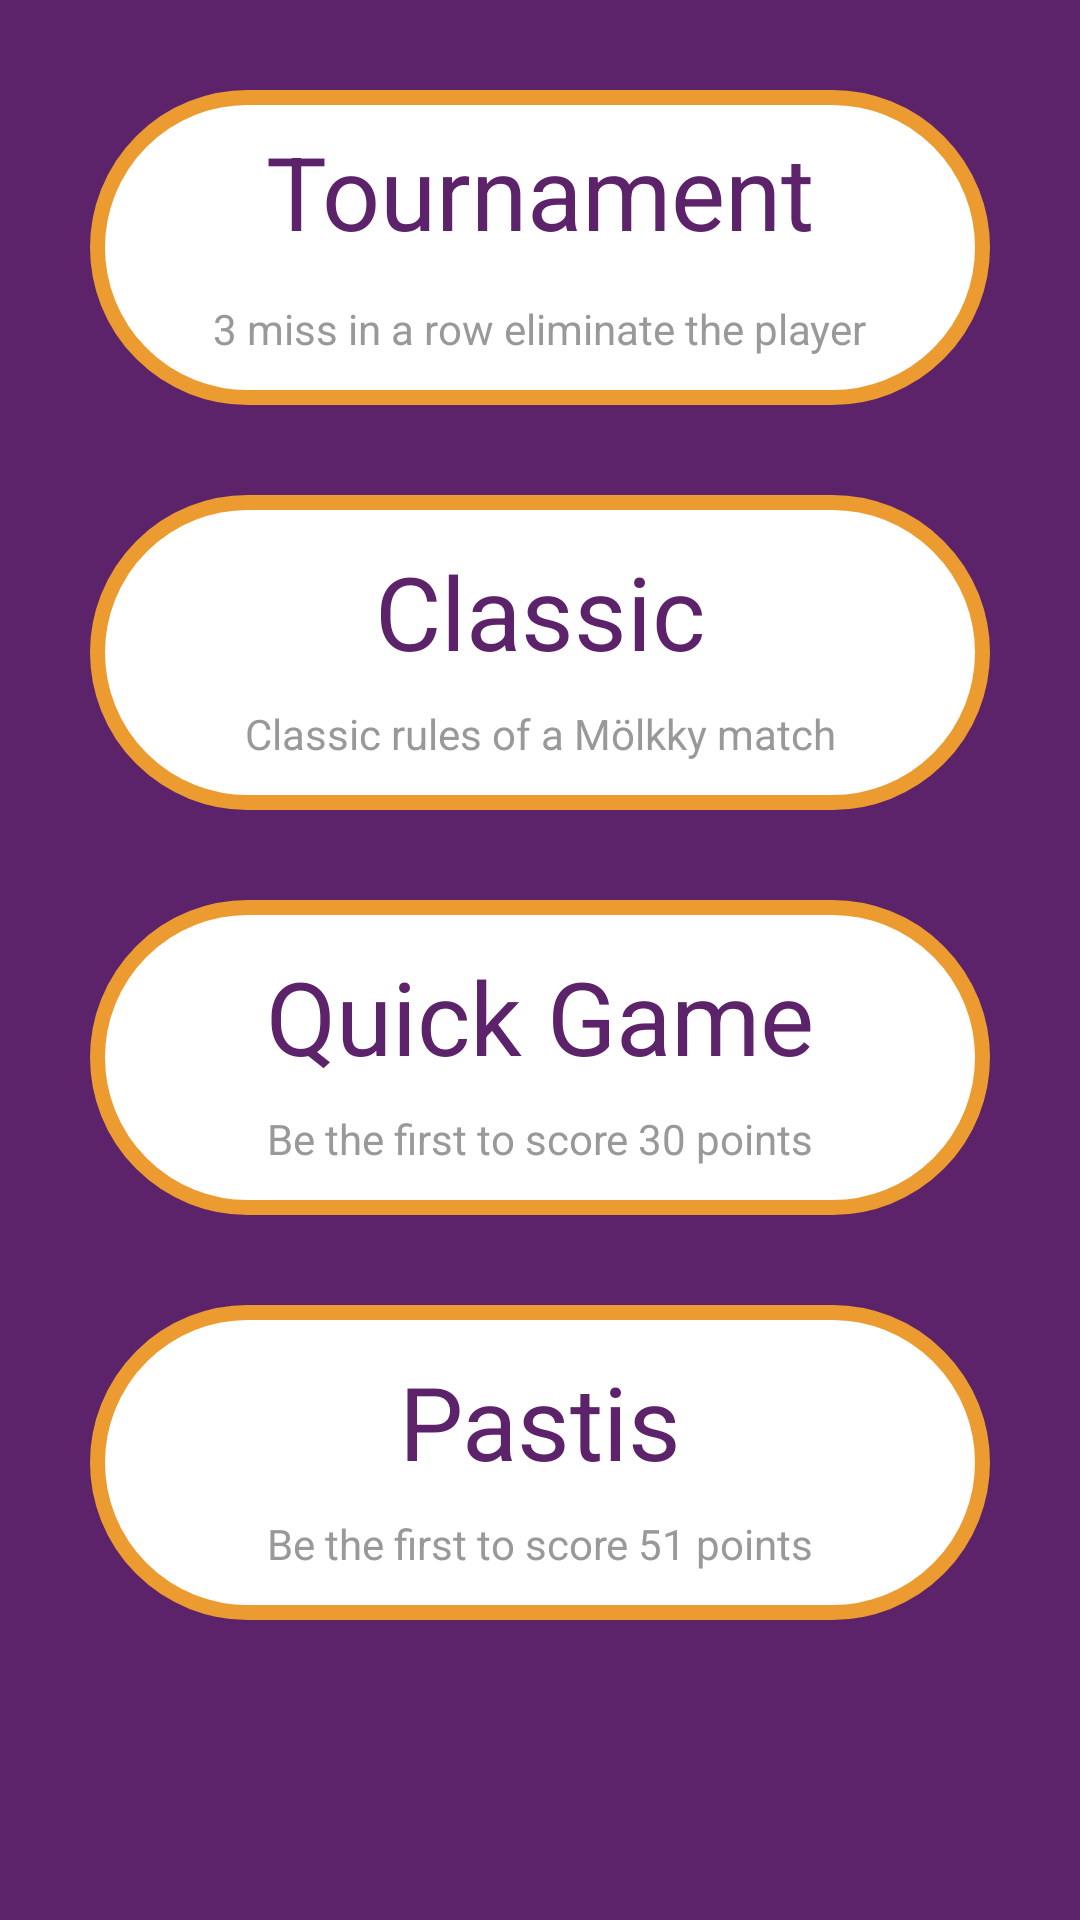

Write the Android layout XML for this screen, with the resource values it uses.
<!-- AndroidManifest.xml: application theme Theme.Mölkky -->
<!-- res/layout/fragment_choose_type_game.xml -->
<?xml version="1.0" encoding="utf-8"?>
<androidx.constraintlayout.widget.ConstraintLayout xmlns:android="http://schemas.android.com/apk/res/android"
    xmlns:app="http://schemas.android.com/apk/res-auto"
    xmlns:tools="http://schemas.android.com/tools"
    android:layout_width="match_parent"
    android:layout_height="match_parent"
    tools:context=".ui.chooseGame.chooseTypeGame">


    <ScrollView
        android:layout_width="match_parent"
        android:layout_height="match_parent"
        android:background="@color/purple_molkky"
        app:layout_constraintBottom_toBottomOf="parent"
        app:layout_constraintEnd_toEndOf="parent"
        app:layout_constraintStart_toStartOf="parent"
        app:layout_constraintTop_toTopOf="parent">

        <LinearLayout
            android:layout_width="match_parent"
            android:layout_height="wrap_content"
            android:orientation="vertical">

            <androidx.constraintlayout.widget.ConstraintLayout
                android:layout_width="match_parent"
                android:layout_height="30dp">

            </androidx.constraintlayout.widget.ConstraintLayout>

            <androidx.constraintlayout.widget.ConstraintLayout
                android:layout_width="match_parent"
                android:layout_height="match_parent">

                <androidx.constraintlayout.widget.ConstraintLayout
                    android:id="@+id/tournamentButton"
                    android:layout_width="300dp"
                    android:layout_height="105dp"
                    android:background="@drawable/selecttypegameroundedcorner"
                    app:layout_constraintBottom_toBottomOf="parent"
                    app:layout_constraintEnd_toEndOf="parent"
                    app:layout_constraintStart_toStartOf="parent"
                    app:layout_constraintTop_toTopOf="parent">

                    <TextView
                        android:id="@+id/textView"
                        android:layout_width="wrap_content"
                        android:layout_height="wrap_content"
                        android:text="@string/tournament"
                        android:textColor="@color/purple_molkky"
                        android:textSize="34sp"
                        app:layout_constraintBottom_toBottomOf="parent"
                        app:layout_constraintEnd_toEndOf="parent"
                        app:layout_constraintStart_toStartOf="parent"
                        app:layout_constraintTop_toTopOf="parent"
                        app:layout_constraintVertical_bias="0.186" />

                    <TextView
                        android:id="@+id/textView5"
                        android:layout_width="wrap_content"
                        android:layout_height="wrap_content"
                        android:text="@string/tournament_rules"
                        android:textColor="@color/light_grey"
                        app:layout_constraintBottom_toBottomOf="parent"
                        app:layout_constraintEnd_toEndOf="parent"
                        app:layout_constraintStart_toStartOf="parent"
                        app:layout_constraintTop_toTopOf="parent"
                        app:layout_constraintVertical_bias="0.813" />

                </androidx.constraintlayout.widget.ConstraintLayout>
            </androidx.constraintlayout.widget.ConstraintLayout>

            <androidx.constraintlayout.widget.ConstraintLayout
                android:layout_width="match_parent"
                android:layout_height="30dp">

            </androidx.constraintlayout.widget.ConstraintLayout>

            <androidx.constraintlayout.widget.ConstraintLayout
                android:layout_width="match_parent"
                android:layout_height="match_parent">

                <androidx.constraintlayout.widget.ConstraintLayout
                    android:id="@+id/classicButton"
                    android:layout_width="300dp"
                    android:layout_height="105dp"
                    android:background="@drawable/selecttypegameroundedcorner"
                    app:layout_constraintBottom_toBottomOf="parent"
                    app:layout_constraintEnd_toEndOf="parent"
                    app:layout_constraintStart_toStartOf="parent"
                    app:layout_constraintTop_toTopOf="parent">

                    <TextView
                        android:id="@+id/textView2"
                        android:layout_width="wrap_content"
                        android:layout_height="wrap_content"
                        android:text="@string/classical"
                        android:textColor="@color/purple_molkky"
                        android:textSize="34sp"
                        app:layout_constraintBottom_toBottomOf="parent"
                        app:layout_constraintEnd_toEndOf="parent"
                        app:layout_constraintStart_toStartOf="parent"
                        app:layout_constraintTop_toTopOf="parent"
                        app:layout_constraintVertical_bias="0.266" />

                    <TextView
                        android:id="@+id/textView6"
                        android:layout_width="wrap_content"
                        android:layout_height="wrap_content"
                        android:text="@string/classical_rules"
                        android:textColor="@color/light_grey"
                        app:layout_constraintBottom_toBottomOf="parent"
                        app:layout_constraintEnd_toEndOf="parent"
                        app:layout_constraintStart_toStartOf="parent"
                        app:layout_constraintTop_toTopOf="parent"
                        app:layout_constraintVertical_bias="0.813" />

                </androidx.constraintlayout.widget.ConstraintLayout>
            </androidx.constraintlayout.widget.ConstraintLayout>

            <androidx.constraintlayout.widget.ConstraintLayout
                android:layout_width="match_parent"
                android:layout_height="30dp">

            </androidx.constraintlayout.widget.ConstraintLayout>

            <androidx.constraintlayout.widget.ConstraintLayout
                android:layout_width="match_parent"
                android:layout_height="match_parent">

                <androidx.constraintlayout.widget.ConstraintLayout
                    android:id="@+id/quickGameButton"
                    android:layout_width="300dp"
                    android:layout_height="105dp"
                    android:background="@drawable/selecttypegameroundedcorner"
                    app:layout_constraintBottom_toBottomOf="parent"
                    app:layout_constraintEnd_toEndOf="parent"
                    app:layout_constraintStart_toStartOf="parent"
                    app:layout_constraintTop_toTopOf="parent">

                    <TextView
                        android:id="@+id/textView3"
                        android:layout_width="wrap_content"
                        android:layout_height="wrap_content"
                        android:text="@string/quickGame"
                        android:textColor="@color/purple_molkky"
                        android:textSize="34sp"
                        app:layout_constraintBottom_toBottomOf="parent"
                        app:layout_constraintEnd_toEndOf="parent"
                        app:layout_constraintStart_toStartOf="parent"
                        app:layout_constraintTop_toTopOf="parent"
                        app:layout_constraintVertical_bias="0.266" />

                    <TextView
                        android:id="@+id/textView7"
                        android:layout_width="wrap_content"
                        android:layout_height="wrap_content"
                        android:text="@string/quickGame_rules"
                        android:textColor="@color/light_grey"
                        app:layout_constraintBottom_toBottomOf="parent"
                        app:layout_constraintEnd_toEndOf="parent"
                        app:layout_constraintStart_toStartOf="parent"
                        app:layout_constraintTop_toTopOf="parent"
                        app:layout_constraintVertical_bias="0.813" />

                </androidx.constraintlayout.widget.ConstraintLayout>
            </androidx.constraintlayout.widget.ConstraintLayout>

            <androidx.constraintlayout.widget.ConstraintLayout
                android:layout_width="match_parent"
                android:layout_height="30dp">

            </androidx.constraintlayout.widget.ConstraintLayout>

            <androidx.constraintlayout.widget.ConstraintLayout
                android:layout_width="match_parent"
                android:layout_height="match_parent">

                <androidx.constraintlayout.widget.ConstraintLayout
                    android:id="@+id/pastisButton"
                    android:layout_width="300dp"
                    android:layout_height="105dp"
                    android:background="@drawable/selecttypegameroundedcorner"
                    app:layout_constraintBottom_toBottomOf="parent"
                    app:layout_constraintEnd_toEndOf="parent"
                    app:layout_constraintStart_toStartOf="parent"
                    app:layout_constraintTop_toTopOf="parent">

                    <TextView
                        android:id="@+id/textView4"
                        android:layout_width="wrap_content"
                        android:layout_height="wrap_content"
                        android:text="@string/pastis"
                        android:textColor="@color/purple_molkky"
                        android:textSize="34sp"
                        app:layout_constraintBottom_toBottomOf="parent"
                        app:layout_constraintEnd_toEndOf="parent"
                        app:layout_constraintStart_toStartOf="parent"
                        app:layout_constraintTop_toTopOf="parent"
                        app:layout_constraintVertical_bias="0.266" />

                    <TextView
                        android:id="@+id/textView8"
                        android:layout_width="wrap_content"
                        android:layout_height="wrap_content"
                        android:text="@string/pastis_rules"
                        android:textColor="@color/light_grey"
                        app:layout_constraintBottom_toBottomOf="parent"
                        app:layout_constraintEnd_toEndOf="parent"
                        app:layout_constraintStart_toStartOf="parent"
                        app:layout_constraintTop_toTopOf="parent"
                        app:layout_constraintVertical_bias="0.813" />
                </androidx.constraintlayout.widget.ConstraintLayout>
            </androidx.constraintlayout.widget.ConstraintLayout>

        </LinearLayout>
    </ScrollView>

</androidx.constraintlayout.widget.ConstraintLayout>
<!-- resources referenced by this layout -->
<resources>
  <color name="light_grey">#999999</color>
  <color name="purple_molkky">#5c236a</color>
  <!-- drawable selecttypegameroundedcorner (drawable) -->
  <?xml version="1.0" encoding="utf-8"?>
  <shape xmlns:android="http://schemas.android.com/apk/res/android">
      <solid android:color="@color/white"/>
      <corners android:radius="100dp" />
  
      <stroke
          android:width="5dp"
          android:color="@color/orange"
          />
  </shape>
  <string name="classical">Classic</string>
  <string name="classical_rules">Classic rules of a Mölkky match</string>
  <string name="pastis">Pastis</string>
  <string name="pastis_rules">Be the first to score 51 points</string>
  <string name="quickGame">Quick Game</string>
  <string name="quickGame_rules">Be the first to score 30 points</string>
  <string name="tournament">Tournament</string>
  <string name="tournament_rules">3 miss in a row eliminate the player</string>
  <style name="Theme.Mölkky" parent="Theme.MaterialComponents.DayNight.DarkActionBar">
          
          <item name="colorPrimary">@color/purple_500</item>
          <item name="colorPrimaryVariant">@color/purple_700</item>
          <item name="colorOnPrimary">@color/white</item>
          
          <item name="colorSecondary">@color/teal_200</item>
          <item name="colorSecondaryVariant">@color/teal_700</item>
          <item name="colorOnSecondary">@color/black</item>
          
          <item name="android:statusBarColor">?attr/colorPrimaryVariant</item>
          
      </style>
  <color name="white">#FFFFFFFF</color>
  <color name="orange">#eb9b2f</color>
  <color name="purple_500">#FF6200EE</color>
  <color name="purple_700">#FF3700B3</color>
  <color name="teal_200">#FF03DAC5</color>
  <color name="teal_700">#FF018786</color>
  <color name="black">#FF000000</color>
</resources>
